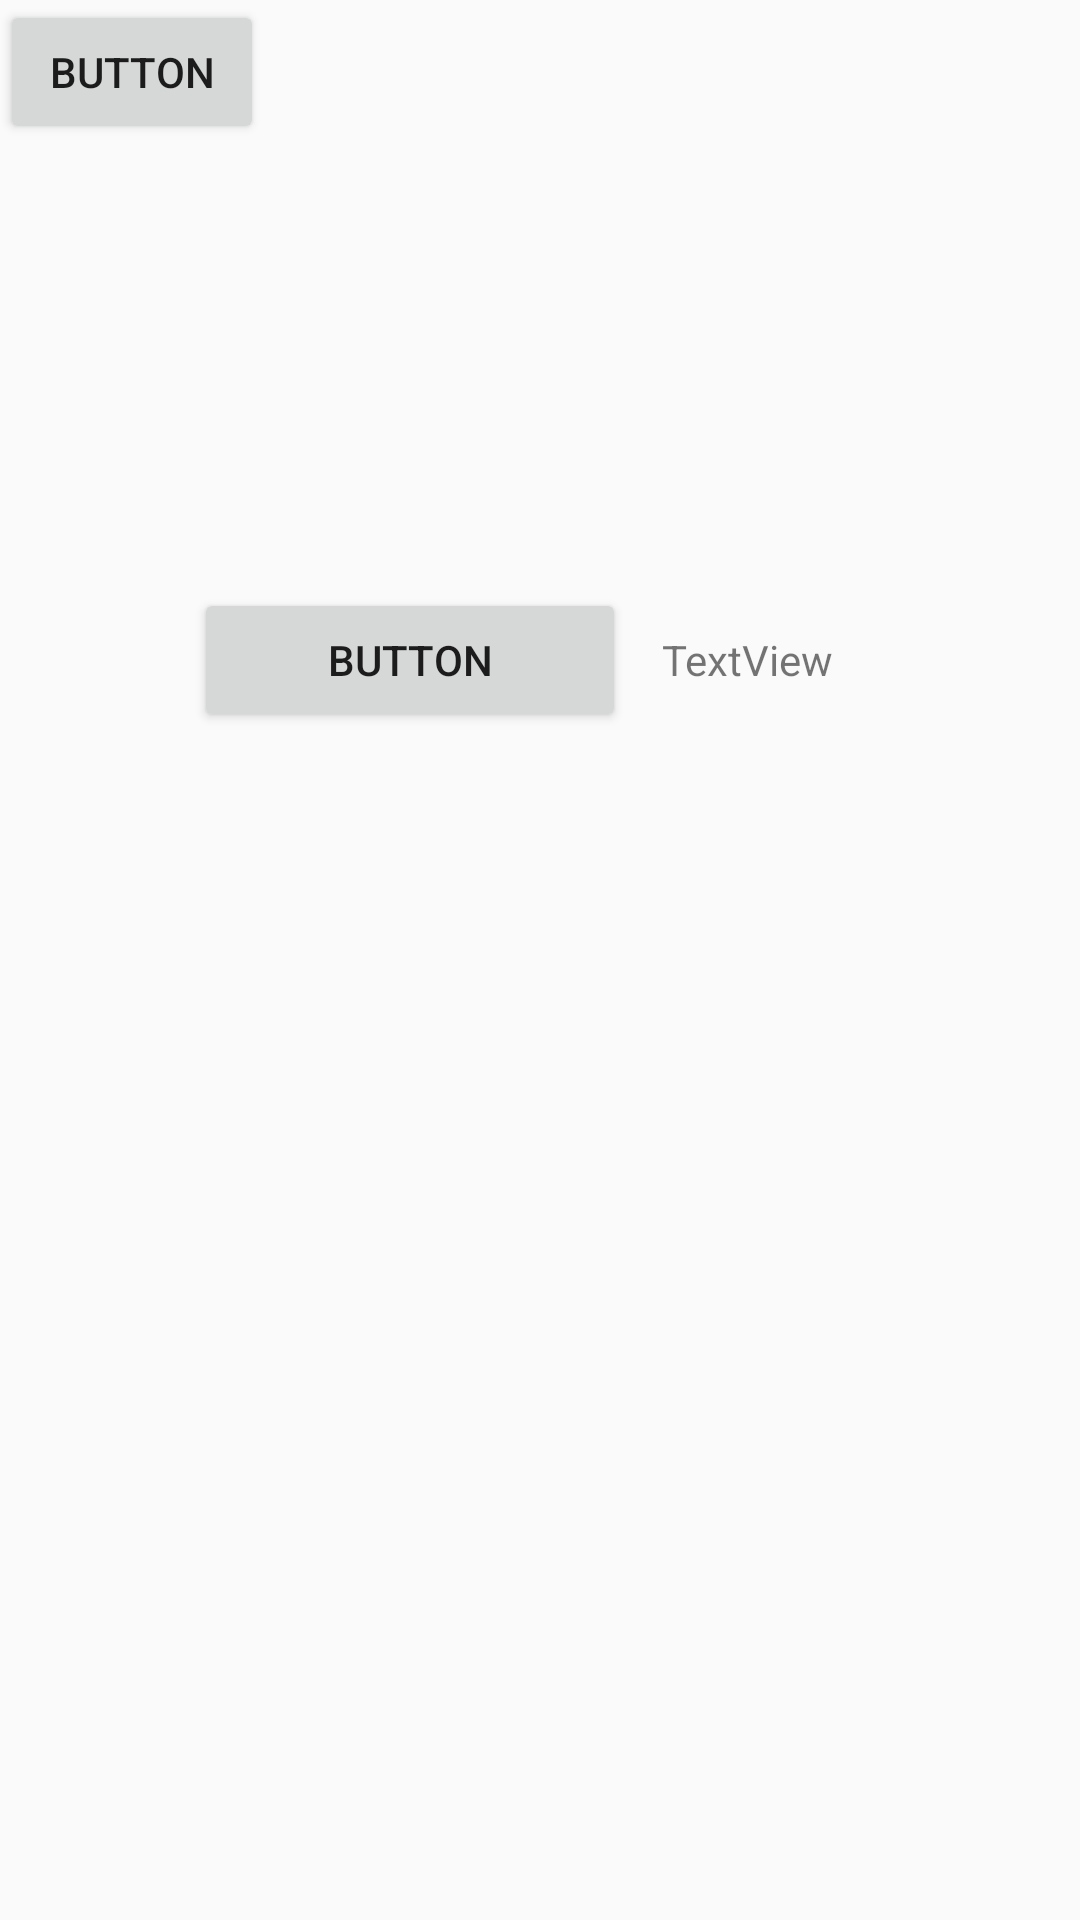

Here is an Android app screen rendered from its layout file. Give the layout XML and the strings, colors and styles it references.
<!-- AndroidManifest.xml: application theme AppTheme -->
<!-- res/layout/activity_main_c.xml -->
<?xml version="1.0" encoding="utf-8"?>
<android.support.constraint.ConstraintLayout xmlns:android="http://schemas.android.com/apk/res/android"
    xmlns:app="http://schemas.android.com/apk/res-auto"
    xmlns:tools="http://schemas.android.com/tools"
    android:layout_width="match_parent"
    android:layout_height="match_parent">

    <Button
        android:id="@+id/button"
        android:layout_width="0dp"
        android:layout_height="wrap_content"
        android:layout_marginEnd="12dp"
        android:layout_marginStart="76dp"
        android:layout_marginTop="196dp"
        android:text="Button"
        app:layout_constraintDimensionRatio="w,3:1"
        app:layout_constraintEnd_toEndOf="parent"
        app:layout_constraintEnd_toStartOf="@+id/textView2"
        app:layout_constraintHorizontal_bias="0.317"
        app:layout_constraintStart_toStartOf="parent"
        app:layout_constraintTop_toTopOf="parent" />

    <TextView
        android:id="@+id/textView2"
        android:layout_width="wrap_content"
        android:layout_height="23dp"
        android:layout_marginEnd="94dp"
        android:text="TextView"
        app:layout_constraintBaseline_toBaselineOf="@+id/button"
        app:layout_constraintEnd_toEndOf="parent"
        app:layout_constraintStart_toEndOf="@+id/button" />

    <android.support.constraint.Guideline
        android:id="@+id/guideline"
        android:layout_width="wrap_content"
        android:layout_height="wrap_content"
        android:orientation="vertical"
        app:layout_constraintGuide_percent="0.5703125" />

    <Button
        android:id="@+id/button3"
        android:layout_width="wrap_content"
        android:layout_height="wrap_content"
        android:text="Button"
        tools:layout_editor_absoluteX="89dp"
        tools:layout_editor_absoluteY="299dp" />

</android.support.constraint.ConstraintLayout>
<!-- resources referenced by this layout -->
<resources>
  <style name="AppTheme" parent="Theme.AppCompat.Light.NoActionBar">
          
          <item name="colorPrimary">@color/colorPrimary</item>
          <item name="colorPrimaryDark">@color/colorPrimaryDark</item>
          <item name="colorAccent">@color/colorAccent</item>
          <item name="android:statusBarColor">@color/colorPrimaryDark</item>
      </style>
  <color name="colorPrimary">#3F51B5</color>
  <color name="colorPrimaryDark">#000000</color>
  <color name="colorAccent">#FF4081</color>
</resources>
